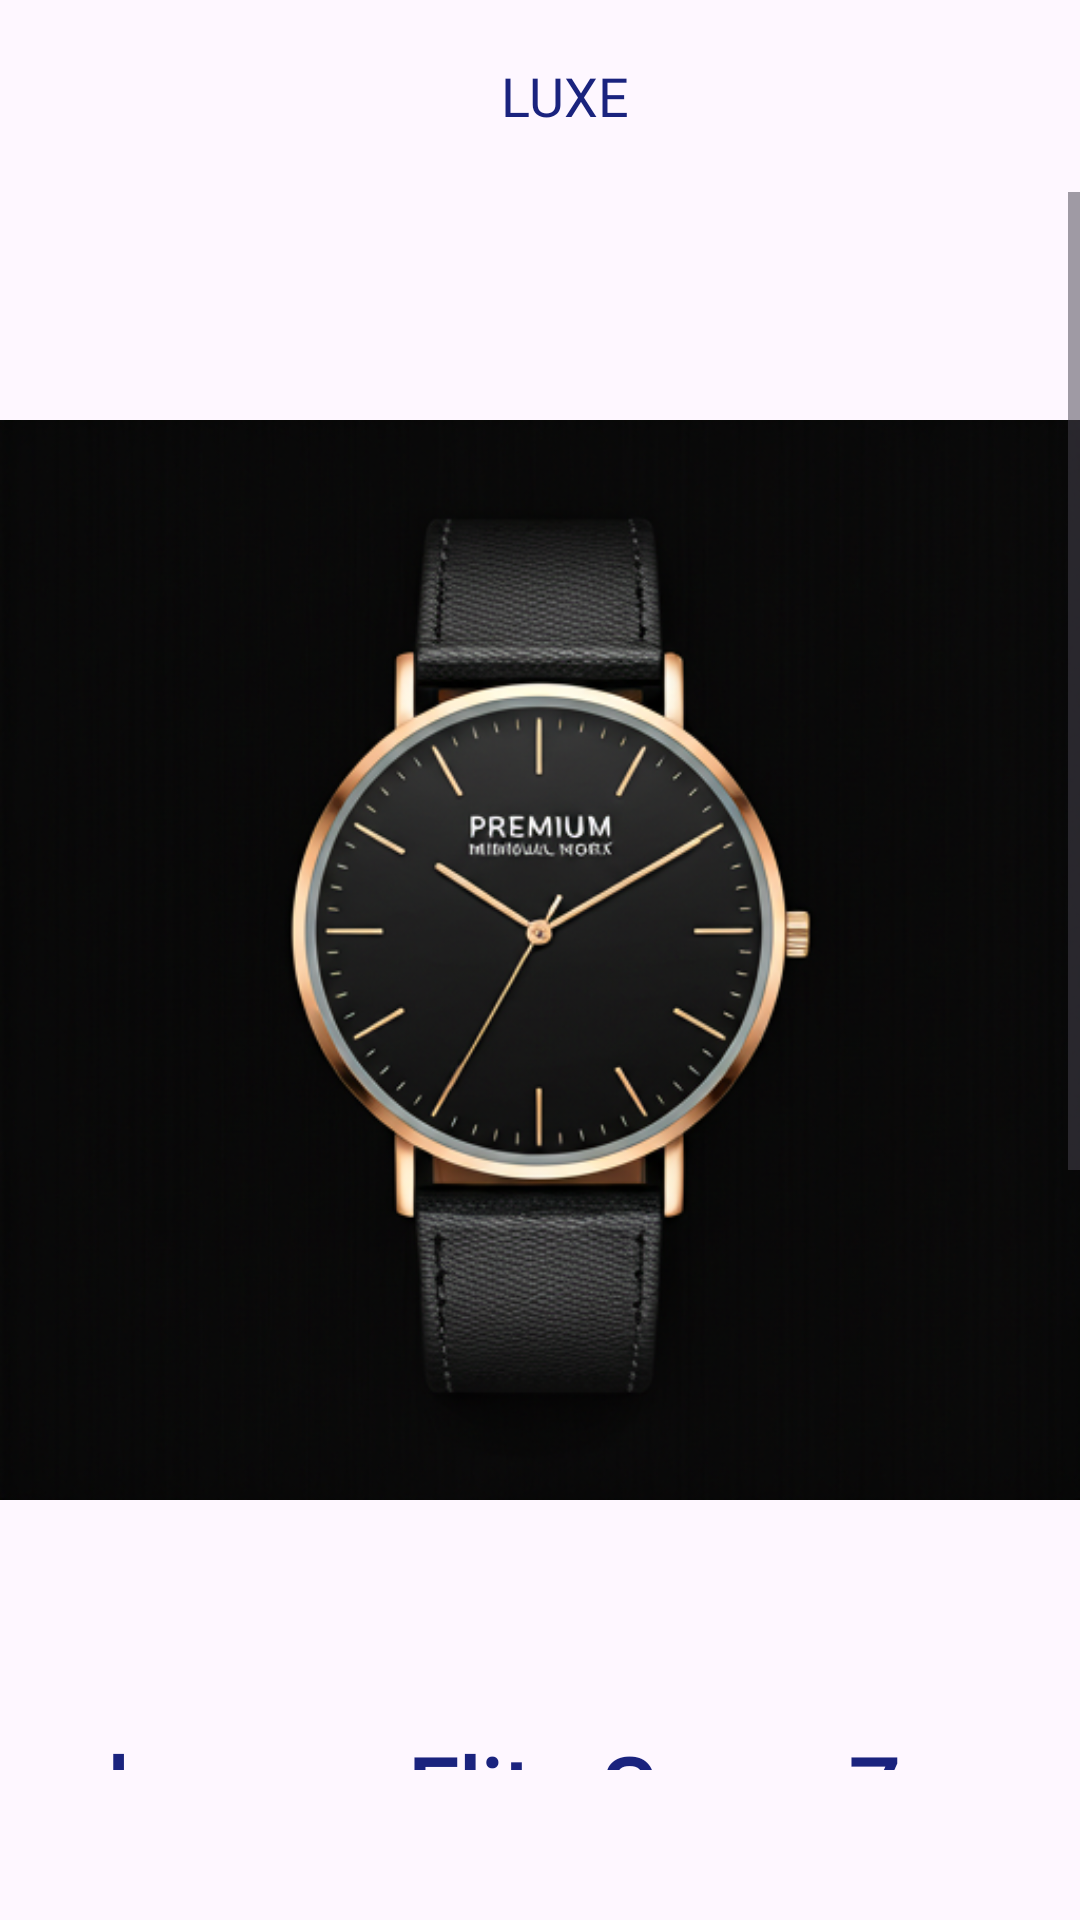

Produce the Android XML layout that renders to this screen, including the resource entries it uses.
<!-- AndroidManifest.xml: application theme Theme.ECommerce -->
<!-- res/layout/detail_screen.xml -->
<?xml version="1.0" encoding="utf-8"?>
<RelativeLayout xmlns:android="http://schemas.android.com/apk/res/android"
    xmlns:app="http://schemas.android.com/apk/res-auto"
    android:layout_width="match_parent"
    android:layout_height="match_parent"

    >

    <com.google.android.material.appbar.MaterialToolbar
        android:id="@+id/toolbar"
        android:layout_width="match_parent"
        android:layout_height="?attr/actionBarSize">

        <ImageView
            android:layout_width="wrap_content"
            android:layout_height="wrap_content"
            android:src="@drawable/outline_arrow_back_24" />

        <TextView
            android:layout_width="match_parent"
            android:layout_height="wrap_content"
            android:fontFamily="@font/manrope_bold"
            android:gravity="center"
            android:text="LUXE"
            android:textColor="@color/primary"
            android:textSize="18sp" />
    </com.google.android.material.appbar.MaterialToolbar>


    <ScrollView
        android:layout_width="match_parent"
        android:layout_height="match_parent"
        android:layout_below="@id/toolbar"
        android:layout_marginBottom="50dp"
        >

        <LinearLayout
            android:layout_width="match_parent"
            android:layout_height="wrap_content"
            android:orientation="vertical">

            <ImageView
                android:id="@+id/image"
                android:layout_width="match_parent"
                android:layout_height="wrap_content"
                android:src="@drawable/product_detail" />

            <TextView

                android:id="@+id/text"
                android:layout_width="wrap_content"
                android:layout_height="wrap_content"
                android:layout_below="@id/image"
                android:textColor="@color/primary"
                android:fontFamily="@font/manrope_bold"
                android:text="chronos Elite Seres 7"
                android:textSize="30dp"
                android:textStyle="bold"
                android:paddingLeft="20dp"/>

            <LinearLayout
                android:id="@+id/rating"
                android:layout_width="wrap_content"
                android:layout_height="wrap_content"
                android:layout_below="@id/text"
                android:orientation="horizontal"
                android:paddingLeft="20dp"

                >

                <ImageView
                    android:layout_width="20dp"
                    android:layout_height="20dp"
                    android:layout_marginRight="5dp"
                    android:src="@drawable/star_svgrepo_com" />

                <TextView
                    android:layout_width="wrap_content"
                    android:layout_height="wrap_content"
                    android:text="4.9 (428 Reviews)" />

                <TextView
                    android:layout_width="wrap_content"
                    android:layout_height="wrap_content"
                    android:layout_marginLeft="40dp"
                    android:text="1.2k Sold" />

            </LinearLayout>

            <TextView
                android:id="@+id/color"
                android:layout_width="wrap_content"
                android:layout_height="wrap_content"
                android:layout_below="@id/rating"
                android:fontFamily="@font/manrope_bold"
                android:text="Color"
                android:textSize="20dp"
                android:paddingLeft="20dp"/>

            <TextView
                android:id="@+id/caseSize"
                android:layout_width="wrap_content"
                android:layout_height="wrap_content"
                android:layout_below="@id/color"
                android:fontFamily="@font/manrope_bold"
                android:text="Case Size"
                android:textSize="20dp"
                android:paddingLeft="20dp"

                />

            
            
            
            
            
            
            
            
            <LinearLayout
                android:id="@+id/des"
                android:layout_width="match_parent"
                android:layout_height="wrap_content"
                android:layout_below="@id/description"
                android:paddingLeft="20dp"
                android:paddingRight="20dp">

                <TextView
                    android:id="@+id/description"
                    android:layout_width="wrap_content"
                    android:layout_height="wrap_content"
                    android:layout_below="@id/caseSize"
                    android:fontFamily="@font/manrope_bold"
                    android:text="Descriptions"
                    android:textSize="20dp" />

                <TextView
                    android:layout_width="0dp"
                    android:layout_height="wrap_content"
                    android:layout_weight="1" />

                <ImageView
                    android:layout_width="wrap_content"
                    android:layout_height="match_parent"
                    android:src="@drawable/outline_expand_circle_up_24"
                    />


            </LinearLayout>

            <TextView
                android:id="@+id/descriptionContent"
                android:layout_width="wrap_content"
                android:layout_height="wrap_content"
                android:layout_below="@id/des"
                android:paddingLeft="20dp"
                android:paddingRight="20dp"
                android:text="@string/product_description" />

            <LinearLayout
                android:id="@+id/userRating"
                android:layout_width="match_parent"
                android:layout_height="wrap_content"
                android:layout_below="@id/description"
                android:paddingLeft="20dp"
                android:paddingRight="20dp">

                <TextView
                    android:id="@+id/title"
                    android:layout_width="wrap_content"
                    android:layout_height="wrap_content"
                    android:layout_below="@id/caseSize"
                    android:fontFamily="@font/manrope_bold"
                    android:text="User Reviews"
                    android:textSize="20dp"
                   />

                <TextView
                    android:layout_width="0dp"
                    android:layout_height="wrap_content"
                    android:layout_weight="1" />

                <TextView
                    android:id="@+id/seeAll"
                    android:layout_width="wrap_content"
                    android:layout_height="wrap_content"
                    android:text="See All"
                    android:textColor="@color/secondary"
                    android:textSize="15sp" />
            </LinearLayout>

            <LinearLayout
                android:layout_width="wrap_content"
                android:layout_height="match_parent"
                android:paddingRight="20dp"
                android:paddingLeft="20dp">
                <com.google.android.material.button.MaterialButton
                    android:id="@+id/addToCart"
                    android:layout_width="200dp"
                    android:layout_height="wrap_content"
                    android:layout_gravity="center"
                    android:layout_marginTop="20dp"
                    android:backgroundTint="@color/primary"
                    android:text="Add to Cart"
                    android:textColor="@color/white"
                    app:cornerRadius="15dp" />
                <com.google.android.material.button.MaterialButton
                    android:id="@+id/buyNow"
                    android:layout_width="200dp"
                    android:layout_height="wrap_content"
                    android:layout_gravity="center"
                    android:layout_marginTop="20dp"
                    android:backgroundTint="@color/primary"
                    android:text="Buy Now"
                    android:textColor="@color/white"
                    app:cornerRadius="15dp" />
            </LinearLayout>

        </LinearLayout>
    </ScrollView>


</RelativeLayout>
<!-- resources referenced by this layout -->
<resources>
  <color name="primary">#FF1A237E</color>
  <color name="secondary">#FF7C4DFF</color>
  <color name="white">#FFFFFFFF</color>
  <!-- drawable product_detail: png bitmap (drawable, 325963 bytes) -->
  <!-- drawable star_svgrepo_com (drawable) -->
  <vector xmlns:android="http://schemas.android.com/apk/res/android"
      android:width="800dp"
      android:height="800dp"
      android:viewportWidth="24"
      android:viewportHeight="24">
    <path
        android:pathData="M11.269,4.411C11.501,3.892 11.616,3.632 11.778,3.552C11.918,3.483 12.082,3.483 12.222,3.552C12.383,3.632 12.499,3.892 12.731,4.411L14.575,8.548C14.643,8.702 14.677,8.778 14.73,8.837C14.777,8.889 14.834,8.931 14.898,8.959C14.97,8.991 15.054,9 15.221,9.018L19.726,9.493C20.291,9.553 20.574,9.583 20.7,9.711C20.809,9.823 20.86,9.98 20.837,10.134C20.811,10.312 20.6,10.502 20.177,10.883L16.813,13.915C16.688,14.028 16.625,14.084 16.586,14.153C16.551,14.213 16.529,14.281 16.521,14.35C16.513,14.429 16.531,14.511 16.566,14.676L17.505,19.106C17.623,19.663 17.682,19.941 17.599,20.1C17.526,20.239 17.393,20.335 17.239,20.361C17.062,20.392 16.816,20.25 16.323,19.965L12.399,17.702C12.254,17.618 12.181,17.576 12.104,17.56C12.035,17.545 11.964,17.545 11.896,17.56C11.818,17.576 11.746,17.618 11.6,17.702L7.677,19.965C7.184,20.25 6.938,20.392 6.76,20.361C6.606,20.335 6.473,20.239 6.401,20.1C6.317,19.941 6.376,19.663 6.494,19.106L7.434,14.676C7.469,14.511 7.486,14.429 7.478,14.35C7.471,14.281 7.449,14.213 7.414,14.153C7.374,14.084 7.312,14.028 7.187,13.915L3.822,10.883C3.4,10.502 3.189,10.312 3.163,10.134C3.14,9.98 3.191,9.823 3.3,9.711C3.426,9.583 3.709,9.553 4.274,9.493L8.778,9.018C8.946,9 9.029,8.991 9.101,8.959C9.165,8.931 9.223,8.889 9.269,8.837C9.322,8.778 9.357,8.702 9.425,8.548L11.269,4.411Z"
        android:strokeLineJoin="round"
        android:strokeWidth="2"
  
        android:strokeColor="#FFFFC107"
        android:strokeLineCap="round"/>
  </vector>
  <string name="product_description">The Chronos Elite Series 7 represents the pinnacle of modern horology. Featuring a custom-engineered sapphire crystal lens and a grade 5 titanium chassis, this timepiece is designed for those who demand excellence in every second.</string>
  <style name="Theme.ECommerce" parent="Base.Theme.ECommerce" />
  <style name="Base.Theme.ECommerce" parent="Theme.Material3.DayNight.NoActionBar">
          
          
      </style>
</resources>
